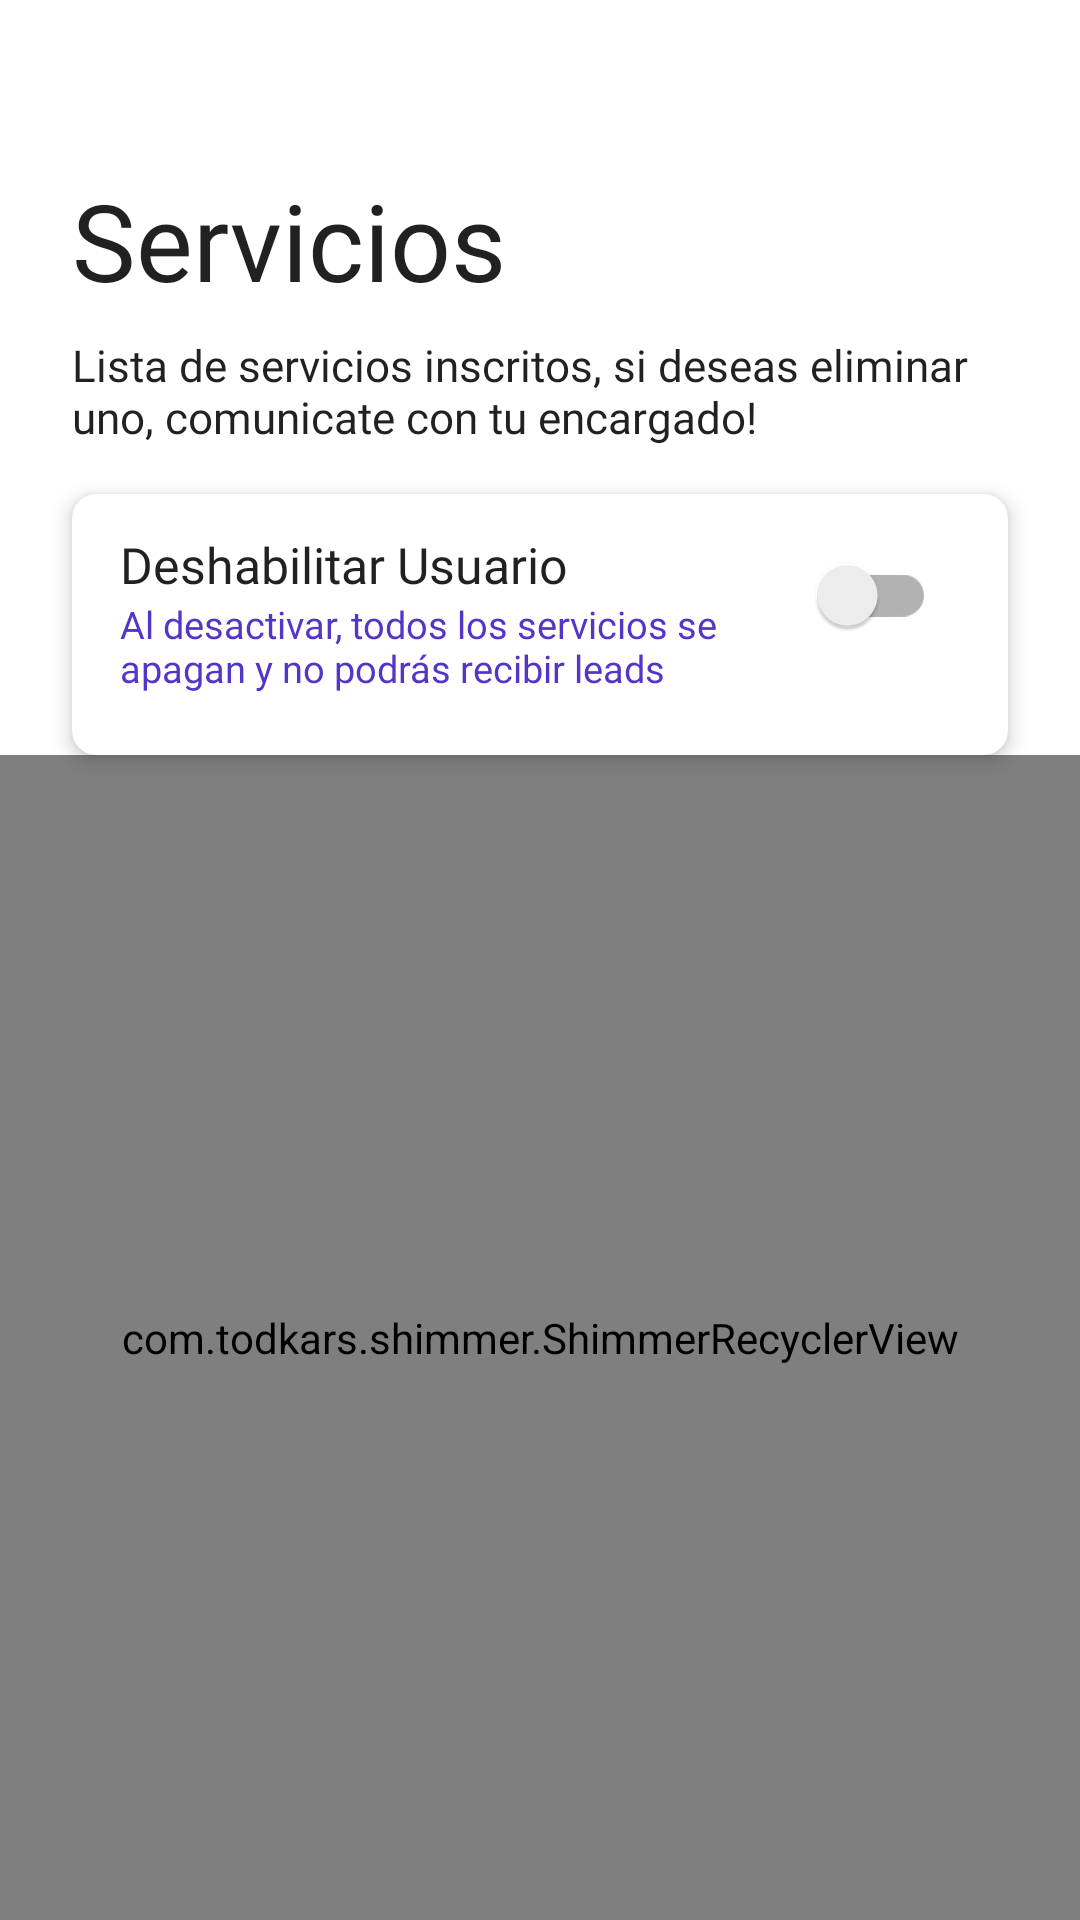

Android layout source for this screen:
<!-- AndroidManifest.xml: application theme AppTheme -->
<!-- res/layout/fragment_companies.xml -->
<?xml version="1.0" encoding="utf-8"?>
<androidx.coordinatorlayout.widget.CoordinatorLayout xmlns:android="http://schemas.android.com/apk/res/android"
    xmlns:app="http://schemas.android.com/apk/res-auto"
    android:layout_width="match_parent"
    android:layout_height="match_parent">

    <androidx.constraintlayout.widget.ConstraintLayout
        android:layout_width="match_parent"
        android:layout_height="match_parent">

        <TextView
            android:id="@+id/companies_title"
            android:layout_width="match_parent"
            android:layout_height="wrap_content"
            android:fontFamily="@font/quicksand"
            android:text="@string/companies_title"
            android:textColor="@color/baseBlack"
            android:textSize="35.5sp"
            android:layout_marginStart="24dp"
            android:layout_marginEnd="24dp"
            android:layout_marginTop="54dp"
            app:layout_constraintBottom_toTopOf="@+id/guideline4"
            app:layout_constraintEnd_toEndOf="parent"
            app:layout_constraintStart_toStartOf="parent"
            app:layout_constraintTop_toTopOf="parent"
            app:layout_constraintVertical_bias="0.004" />

        <TextView
            android:id="@+id/companies_subtitle"
            android:layout_width="match_parent"
            android:layout_height="wrap_content"
            android:layout_marginStart="24dp"
            android:layout_marginEnd="24dp"
            android:fontFamily="@font/quicksand"
            android:text="@string/companies_subtitle"
            android:textColor="@color/baseBlack"
            android:textSize="14.6sp"
            android:layout_marginTop="8dp"
            app:layout_constraintBottom_toTopOf="@+id/guideline4"
            app:layout_constraintEnd_toEndOf="parent"
            app:layout_constraintHorizontal_bias="0.0"
            app:layout_constraintStart_toStartOf="parent"
            app:layout_constraintTop_toBottomOf="@+id/companies_title"
            app:layout_constraintVertical_bias="0.0" />

        <com.google.android.material.card.MaterialCardView
            android:id="@+id/services_card"
            android:layout_width="match_parent"
            android:layout_height="wrap_content"
            android:minHeight="87dp"
            android:layout_marginStart="24dp"
            android:layout_marginEnd="24dp"
            android:layout_marginTop="16dp"
            app:cardCornerRadius="8dp"
            app:cardElevation="4dp"
            app:layout_constraintEnd_toEndOf="parent"
            app:layout_constraintStart_toStartOf="parent"
            app:layout_constraintTop_toBottomOf="@+id/companies_subtitle">

            <androidx.constraintlayout.widget.ConstraintLayout
                android:layout_width="match_parent"
                android:layout_height="wrap_content">

                <TextView
                    android:id="@+id/item_title"
                    android:layout_width="0dp"
                    android:layout_height="wrap_content"
                    android:layout_marginEnd="8dp"
                    android:fontFamily="@font/quicksand_medium"
                    android:text="@string/companies_switch_title"
                    android:textColor="@color/baseBlack"
                    android:textSize="16.7sp"
                    android:layout_marginStart="16dp"
                    app:layout_constraintBottom_toBottomOf="parent"
                    app:layout_constraintEnd_toStartOf="@+id/company_switch"
                    app:layout_constraintStart_toStartOf="parent"
                    app:layout_constraintTop_toTopOf="parent"
                    app:layout_constraintVertical_bias="0.28" />

                <TextView
                    android:id="@+id/item_subtitle"
                    android:layout_width="0dp"
                    android:layout_height="wrap_content"
                    android:layout_marginEnd="8dp"
                    android:fontFamily="@font/quicksand_medium"
                    android:layout_marginStart="16dp"
                    android:text="@string/companies_switch_subtitle"
                    android:textColor="@color/basePurple"
                    android:textSize="12.5sp"
                    app:layout_constraintBottom_toBottomOf="parent"
                    app:layout_constraintEnd_toStartOf="@+id/company_switch"
                    app:layout_constraintStart_toStartOf="parent"
                    app:layout_constraintTop_toBottomOf="@+id/item_title"
                    app:layout_constraintVertical_bias="0.0" />

                <androidx.appcompat.widget.SwitchCompat
                    android:id="@+id/company_switch"
                    android:layout_width="wrap_content"
                    android:layout_height="wrap_content"
                    android:layout_marginEnd="24dp"
                    app:layout_constraintBottom_toBottomOf="parent"
                    app:layout_constraintEnd_toEndOf="parent"
                    app:layout_constraintTop_toTopOf="parent"
                    app:layout_constraintVertical_bias="0.51" />

            </androidx.constraintlayout.widget.ConstraintLayout>

        </com.google.android.material.card.MaterialCardView>

        <com.todkars.shimmer.ShimmerRecyclerView
            android:id="@+id/companies_recycler"
            android:layout_width="0dp"
            android:layout_height="0dp"
            android:clipToPadding="false"
            android:orientation="vertical"
            android:paddingTop="24dp"
            android:paddingBottom="24dp"
            app:layoutManager="androidx.recyclerview.widget.LinearLayoutManager"
            app:layout_constraintBottom_toBottomOf="parent"
            app:layout_constraintEnd_toEndOf="parent"
            app:layout_constraintStart_toStartOf="parent"
            app:layout_constraintTop_toBottomOf="@+id/services_card"
            app:shimmer_recycler_item_count="2"
            app:shimmer_recycler_layout="@layout/placeholder_company" />


        <androidx.constraintlayout.widget.Guideline
            android:id="@+id/guideline3"
            android:layout_width="wrap_content"
            android:layout_height="wrap_content"
            android:orientation="horizontal"
            app:layout_constraintGuide_percent="0.05" />

        <androidx.constraintlayout.widget.Guideline
            android:id="@+id/guideline4"
            android:layout_width="wrap_content"
            android:layout_height="wrap_content"
            android:orientation="horizontal"
            app:layout_constraintGuide_percent="0.95" />
    </androidx.constraintlayout.widget.ConstraintLayout>
</androidx.coordinatorlayout.widget.CoordinatorLayout>
<!-- res/layout/placeholder_company.xml (included above) -->
<?xml version="1.0" encoding="utf-8"?>
<RelativeLayout xmlns:android="http://schemas.android.com/apk/res/android"
    android:layout_width="match_parent"
    android:layout_height="wrap_content"
    xmlns:app="http://schemas.android.com/apk/res-auto"
    android:layout_marginStart="8dp"
    android:padding="@dimen/activity_padding">

    <de.hdodenhof.circleimageview.CircleImageView
        android:id="@+id/thumbnail"
        android:layout_width="50dp"
        android:layout_height="@dimen/placeholder_image"
        android:layout_marginRight="@dimen/activity_padding"
        android:src="@drawable/ic_shimmer_profile"/>

    <com.google.android.material.card.MaterialCardView
        android:id="@+id/name"
        android:layout_width="150dp"
        android:layout_height="15dp"
        android:layout_marginBottom="10dp"
        android:layout_marginTop="10dp"
        android:layout_toRightOf="@id/thumbnail"
        app:cardBackgroundColor="@color/placeholder_bg"
        app:cardCornerRadius="8dp"
        />

    <com.google.android.material.card.MaterialCardView
        android:id="@+id/subname"
        android:layout_width="100dp"
        android:layout_height="10dp"
        android:layout_below="@id/name"
        app:cardCornerRadius="8dp"
        android:layout_toRightOf="@id/thumbnail"
        app:cardBackgroundColor="@color/placeholder_bg"/>


</RelativeLayout>
<!-- resources referenced by this layout -->
<resources>
  <color name="baseBlack">#de000000</color>
  <color name="basePurple">#5335c7</color>
  <color name="placeholder_bg">#dddddd</color>
  <!-- drawable ic_shimmer_profile (drawable) -->
  <vector android:height="53dp" android:tint="#DDDDDD"
      android:viewportHeight="24.0" android:viewportWidth="24.0"
      android:width="53dp" xmlns:android="http://schemas.android.com/apk/res/android">
      <path android:fillColor="#FF000000" android:pathData="M12,12m-10,0a10,10 0,1 1,20 0a10,10 0,1 1,-20 0"/>
  </vector>
  <string name="companies_subtitle">"Lista de servicios inscritos, si deseas eliminar uno, comunicate con tu encargado!"</string>
  <string name="companies_switch_subtitle">"Al desactivar, todos los servicios se apagan y no podrás recibir leads"</string>
  <string name="companies_switch_title">"Deshabilitar Usuario"</string>
  <string name="companies_title">"Servicios"</string>
  <style name="AppTheme" parent="Theme.MaterialComponents.Light.NoActionBar">
          
          <item name="colorPrimary">@color/lightGray</item>
          <item name="colorPrimaryDark">@color/lightGray</item>
          <item name="colorAccent">@color/basePurple</item>
          <item name="android:windowBackground">@color/white</item>
          <item name="android:windowLightStatusBar" tools:targetApi="m">true</item>
  
          
          <item name="android:windowEnableSplitTouch">false</item>
          <item name="android:splitMotionEvents">false</item>
      </style>
  <color name="lightGray">#f5f5f5</color>
  <color name="white">#ffffff</color>
</resources>
